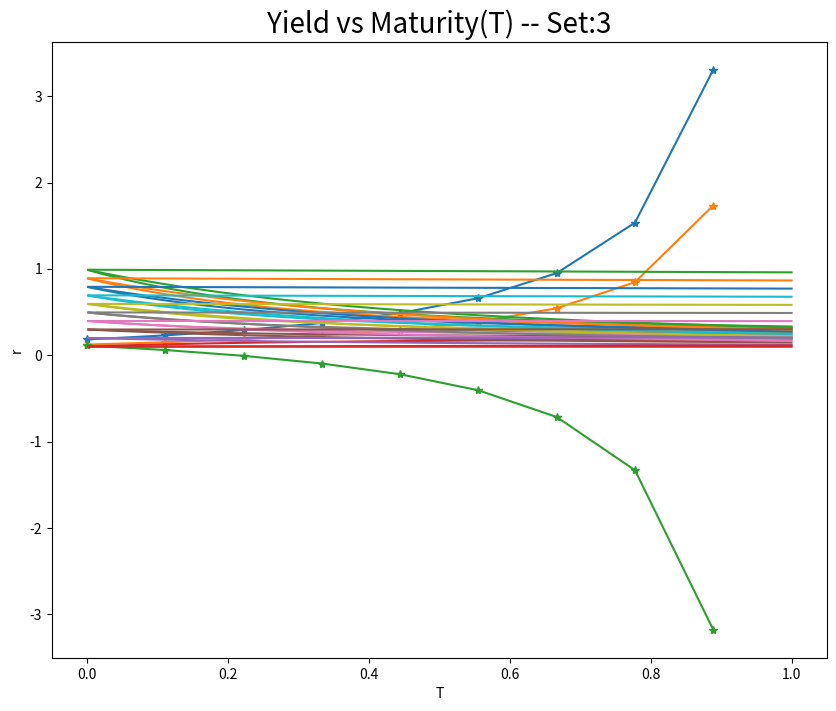

Reproduce this figure in Python.
# -*- coding: utf-8 -*-
"""Untitled15.ipynb

Automatically generated by Colaboratory.

Original file is located at
    https://colab.research.google.com/drive/1RGF9uhGp6afM8CYonEND9EyktYq7OuYU
"""

#Question No: 1
import numpy as np
import matplotlib.pyplot as plt
plt.rcParams["figure.figsize"] = (10,8)

beta = [5.9,3.9,0.1]
mue = [0.2,0.1,0.4]
sigma = [0.3,0.3,0.11]
r_0 = [0.1,0.2,0.1]
T = 1
t = np.linspace(0,T,10)

def Vasicek_model(beta,mue,t,T,sig,r):
  a = beta
  b = beta*mue
  B = (1-np.exp(-a*(T-t)))/a
  A = (B-T-t)*(a*b-0.5*sig*sig)/(a**2) - (sig**2*B**2)/(4*a)
  result = np.exp(A-B*r)
  return result
for i in range(0,3):
  value = np.zeros((1,10)).ravel()
  for j in range(0,10):
    temp = Vasicek_model(beta[i],mue[i],t[j],T,sigma[i],r_0[i])
    value[j] = np.log(temp)/(t[j]-T)
  plt.plot(t,value,'-*')
  plt.xlabel('t',size=15)
  plt.ylabel('r',size=15)
  str = "Yield vs time(t) -- Set:{}".format(i+1)
  plt.title(str,size=20)
  plt.grid()
  plt.show()
T = np.linspace(0,1,500)
r = np.linspace(0.1,0.99,10)
t = 0
for i in range(0,3):
  for k in range(0,10):
    value = np.zeros((1,500)).ravel()
    for j in range(0,500):
      temp = Vasicek_model(beta[i],mue[i],t,T[j],sigma[i],r[k])
      value[j] = np.log(temp)/(t-T[j])
    plt.plot(T,value)
  plt.xlabel('T',size=10)
  plt.ylabel('r',size=10)
  str = "Yield vs Maturity(T) -- Set:{}".format(i+1)
  plt.title(str,size=20)
  plt.grid()
  plt.show()